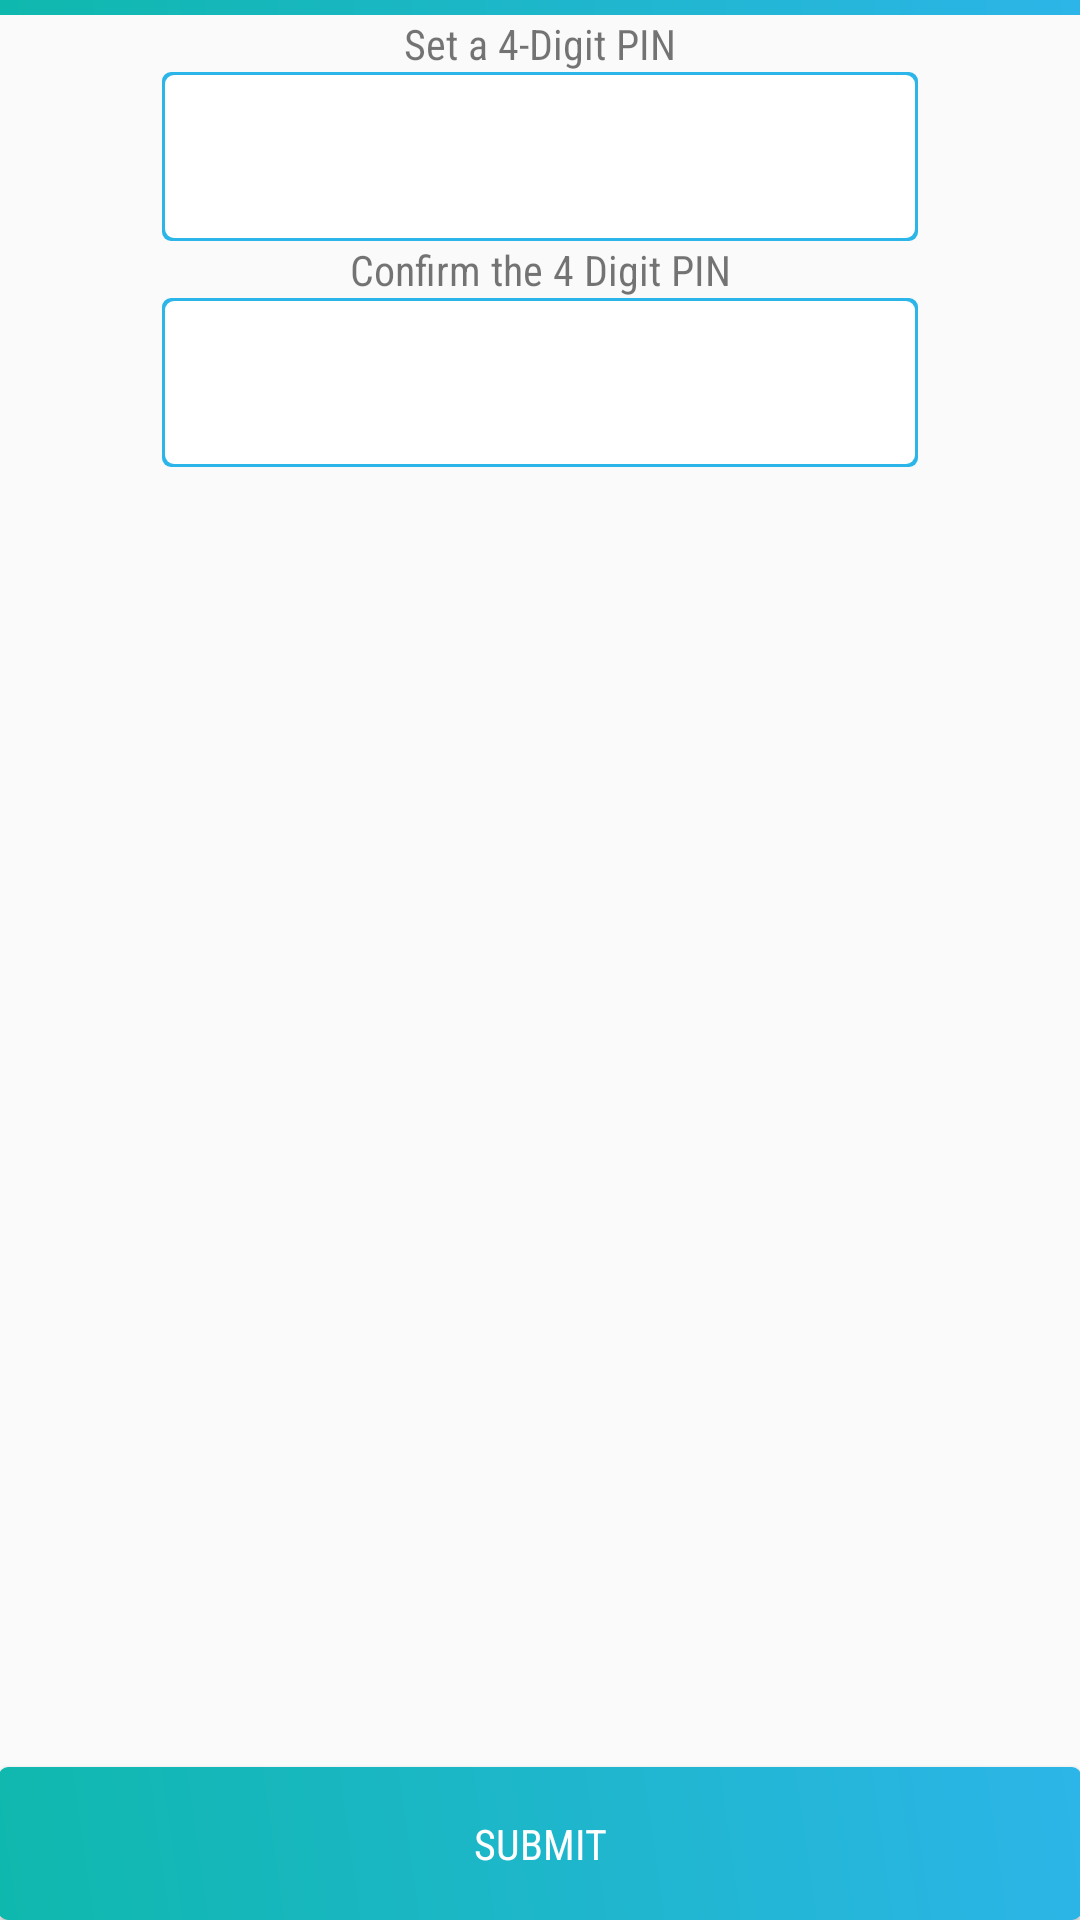

This screen was rendered from an Android layout file. Write that file and the resources it references.
<!-- AndroidManifest.xml: application theme AppTheme -->
<!-- res/layout/activity_set_pin.xml -->
<?xml version="1.0" encoding="utf-8"?>
<LinearLayout xmlns:android="http://schemas.android.com/apk/res/android"
    xmlns:app="http://schemas.android.com/apk/res-auto"
    xmlns:tools="http://schemas.android.com/tools"
    android:layout_width="match_parent"
    android:layout_height="match_parent"
    android:orientation="vertical"
    tools:context="com.prozekt.companion.setPIN">

    <RelativeLayout
        android:layout_width="match_parent"
        android:layout_height="wrap_content">

        <View
            android:layout_width="match_parent"
            android:layout_height="5dp"
            android:background="@drawable/bg_gradient" />
    </RelativeLayout>

    <RelativeLayout
        android:layout_width="match_parent"
        android:layout_height="match_parent"
        android:padding="@dimen/padding">

        <TextView
            android:id="@+id/setPinLabel"
            android:layout_width="match_parent"
            android:layout_height="wrap_content"
            android:layout_alignParentStart="true"
            android:layout_alignParentTop="true"
            android:labelFor="@id/confirmPin"
            android:padding="@dimen/padding"
            android:text="@string/setPinHint"
            android:textAlignment="center" />

        <EditText
            android:id="@+id/setPin"
            android:layout_width="wrap_content"
            android:layout_height="wrap_content"
            android:layout_below="@+id/setPinLabel"
            android:layout_centerHorizontal="true"
            android:background="@drawable/bg_text"
            android:drawablePadding="15dp"
            android:ems="12"
            android:inputType="numberPassword"
            android:padding="16dp" />

        <TextView
            android:id="@+id/confirmPinLabel"
            android:layout_width="match_parent"
            android:layout_height="wrap_content"
            android:layout_alignParentStart="true"
            android:layout_below="@+id/setPin"
            android:labelFor="@id/setPin"
            android:padding="@dimen/padding"
            android:text="@string/confirmPinHint"
            android:textAlignment="center" />

        <EditText
            android:id="@+id/confirmPin"
            android:layout_width="wrap_content"
            android:layout_height="wrap_content"
            android:layout_alignStart="@+id/setPin"
            android:layout_below="@+id/confirmPinLabel"
            android:background="@drawable/bg_text"
            android:drawablePadding="15dp"
            android:ems="12"
            android:inputType="numberPassword"
            android:padding="16dp" />

        <Button
            android:id="@+id/savePin"
            android:layout_width="match_parent"
            android:layout_height="wrap_content"
            android:layout_alignParentBottom="true"
            android:layout_alignParentStart="true"
            android:background="@drawable/bg_button"
            android:drawablePadding="15dp"
            android:padding="16dp"
            android:text="@string/submit"
            android:textColor="@android:color/white" />


    </RelativeLayout>
</LinearLayout>
<!-- resources referenced by this layout -->
<resources>
  <!-- drawable bg_button (drawable) -->
  <?xml version="1.0" encoding="utf-8"?>
  <layer-list xmlns:android="http://schemas.android.com/apk/res/android">
      <item>
          <shape android:shape="rectangle">
              <corners android:radius="3dp" />
              <gradient
                  android:angle="225"
                  android:endColor="@color/gradientOne"
                  android:startColor="@color/gradientTwo" />
          </shape>
      </item>
  </layer-list>
  <!-- drawable bg_gradient (drawable) -->
  <?xml version="1.0" encoding="utf-8"?>
  <shape android:shape="rectangle"
      xmlns:android="http://schemas.android.com/apk/res/android">
              <gradient
                  android:angle="225"
                  android:endColor="@color/gradientOne"
                  android:startColor="@color/gradientTwo" />
  </shape>
  <!-- drawable bg_text (drawable) -->
  <?xml version="1.0" encoding="utf-8"?>
  <layer-list xmlns:android="http://schemas.android.com/apk/res/android">
      <item>
          <shape android:shape="rectangle">
              <solid android:color="@color/gradientTwo" />
              <corners android:radius="3dp" />
          </shape>
      </item>
  
      <item
          android:bottom="1dp"
          android:top="1dp"
          android:left="1dp"
          android:right="1dp">
          <shape android:shape="rectangle">
              <solid android:color="@android:color/white" />
              <corners android:radius="3dp" />
          </shape>
      </item>
  </layer-list>
  <string name="confirmPinHint">Confirm the 4 Digit PIN</string>
  <string name="setPinHint">Set a 4-Digit PIN</string>
  <string name="submit">Submit</string>
  <style name="AppTheme" parent="Theme.AppCompat.Light">
          <item name="colorPrimary">@color/colorPrimary</item>
          <item name="colorPrimaryDark">@color/colorPrimaryDark</item>
          <item name="colorAccent">@color/colorAccent</item>
          <item name="android:fontFamily">sans-serif-condensed</item>
          <item name="android:windowLightStatusBar">true</item>
          <item name="actionBarStyle">@style/Theme.MyApp.ActionBar</item>
      </style>
  <color name="gradientOne">#0fb8ad</color>
  <color name="gradientTwo">#2cb5e8</color>
  <color name="colorPrimary">#f5f5f5</color>
  <color name="colorPrimaryDark">#f5f5f5</color>
  <color name="colorAccent">#0fb8ad</color>
  <style name="Theme.MyApp.ActionBar" parent="Widget.AppCompat.Light.ActionBar.Solid.Inverse">
          <item name="elevation">4dp</item>
          
          
      </style>
</resources>
